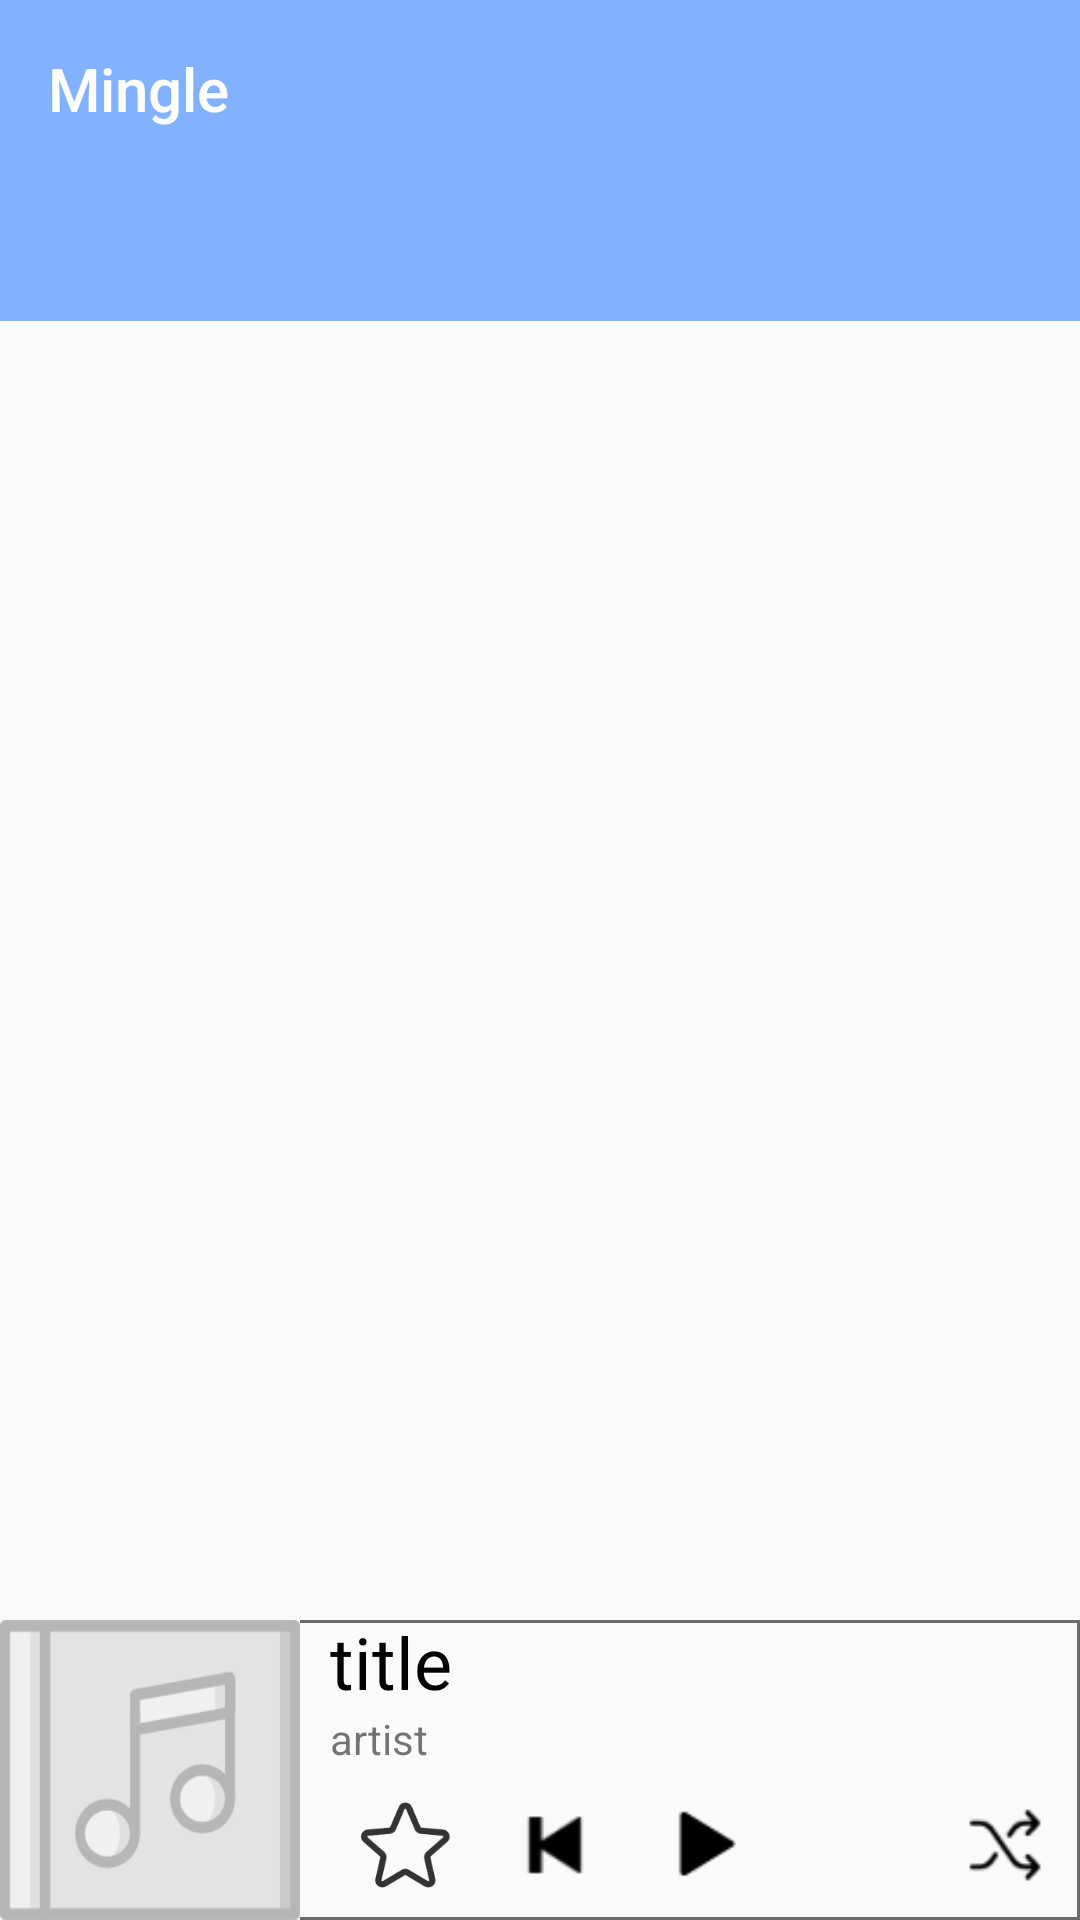

Layout XML and referenced resources for this Android screen:
<!-- AndroidManifest.xml: activity theme AppTheme -->
<!-- res/layout/activity_main.xml -->
<?xml version="1.0" encoding="utf-8"?>
<RelativeLayout
    xmlns:android="http://schemas.android.com/apk/res/android"
    xmlns:app="http://schemas.android.com/apk/res-auto"
    xmlns:tools="http://schemas.android.com/tools"
    android:layout_width="match_parent"
    android:layout_height="match_parent"
    android:orientation="vertical"
    tools:context=".MainActivity">

    <android.support.design.widget.AppBarLayout
        android:id="@+id/appBar"
        android:layout_width="match_parent"
        android:layout_height="wrap_content"
        android:theme="@style/AppTheme.AppBarOverlay">

        <TextView
            android:id="@+id/title"
            android:layout_width="wrap_content"
            android:layout_height="wrap_content"
            android:gravity="center"
            android:minHeight="?actionBarSize"
            android:padding="@dimen/appbar_padding"
            android:text="@string/app_name"
            android:textAppearance="@style/TextAppearance.Widget.AppCompat.Toolbar.Title" />

        <android.support.design.widget.TabLayout
            android:id="@+id/tabs"
            android:layout_width="match_parent"
            android:layout_height="wrap_content"
            android:background="?attr/colorPrimary" />
    </android.support.design.widget.AppBarLayout>

    <android.support.v4.view.ViewPager
        android:id="@+id/view_pager"
        android:layout_width="match_parent"
        android:layout_height="wrap_content"
        android:layout_below="@+id/appBar"
        android:layout_above="@+id/layout_player_bot">
    </android.support.v4.view.ViewPager>

    <LinearLayout
        android:id="@+id/layout_player_bot"
        android:layout_width="match_parent"
        android:layout_height="100dp"
        android:orientation="horizontal"
        android:layout_alignParentBottom="true"
        android:background="@drawable/bg_transparent_border">

        <ImageView
            android:id="@+id/iv_albumArtMain"
            android:layout_height="100dp"
            android:layout_width="100dp"
            android:layout_gravity="center"
            android:src="@drawable/default_album_image"
            android:scaleType="fitXY" />

        <GridLayout
            android:layout_width="match_parent"
            android:layout_height="match_parent"
            android:paddingLeft="10dp"
            android:orientation="vertical">
            <LinearLayout
                android:id="@+id/layout_titleArtist"
                android:layout_width="match_parent"
                android:layout_height="50dp"
                android:orientation="vertical">
                <TextView
                    android:id="@+id/tv_title"
                    android:layout_width="wrap_content"
                    android:layout_height="30dp"
                    android:gravity="bottom"
                    android:singleLine="true"
                    android:text="title"
                    android:textSize="24sp"
                    android:textColor="#000000"/>
                <TextView
                    android:id="@+id/tv_artist"
                    android:layout_width="wrap_content"
                    android:layout_height="20dp"
                    android:singleLine="true"
                    android:text="artist" />
            </LinearLayout>
            <LinearLayout
                android:layout_width="match_parent"
                android:layout_height="50dp"
                android:layout_gravity="bottom"
                android:orientation="horizontal">
                <ImageButton
                    android:id="@+id/btn_favorite"
                    android:layout_width="50dp"
                    android:layout_height="50dp"
                    android:scaleType="fitXY"
                    android:background="?attr/selectableItemBackground"
                    android:src="@drawable/favorite_off"/>
                <ImageButton
                    android:id="@+id/btn_prev"
                    android:layout_height="50dp"
                    android:layout_width="50dp"
                    android:src="@drawable/prev"
                    android:scaleType="fitXY"
                    android:background="?attr/selectableItemBackground" />
                <ImageButton
                    android:id="@+id/btn_playPause"
                    android:layout_width="50dp"
                    android:layout_height="50dp"
                    android:src="@drawable/play"
                    android:scaleType="fitXY"
                    android:background="?attr/selectableItemBackground" />
                <ImageButton
                    android:id="@+id/btn_next"
                    android:layout_width="50dp"
                    android:layout_height="50dp"
                    android:src="@drawable/next"
                    android:scaleType="fitXY"
                    android:background="?attr/selectableItemBackground" />
                <ImageButton
                    android:id="@+id/btn_shuffle"
                    android:layout_width="50dp"
                    android:layout_height="50dp"
                    android:src="@drawable/shuffle"
                    android:scaleType="fitXY"
                    android:background="?attr/selectableItemBackground"/>
            </LinearLayout>
        </GridLayout>
    </LinearLayout>
</RelativeLayout>
<!-- resources referenced by this layout -->
<resources>
  <dimen name="appbar_padding">16dp</dimen>
  <!-- drawable bg_transparent_border (drawable) -->
  <?xml version="1.0" encoding="utf-8"?>
  <selector xmlns:android="http://schemas.android.com/apk/res/android">
      <item>
          <layer-list>
              <item android:bottom="0dp">
                  <shape>
                      <solid android:color="#00000000" />
                      <stroke android:width="1dp" android:color="#6a6a6a" />
                  </shape>
              </item>
          </layer-list>
      </item>
  </selector>
  
      
  <!-- drawable default_album_image: png bitmap (drawable, 4923 bytes) -->
  <!-- drawable favorite_off: png bitmap (drawable, 5114 bytes) -->
  <!-- drawable play: png bitmap (drawable, 510 bytes) -->
  <!-- drawable prev: png bitmap (drawable, 575 bytes) -->
  <!-- drawable shuffle: png bitmap (drawable, 963 bytes) -->
  <string name="app_name">Mingle</string>
  <style name="AppTheme.AppBarOverlay" parent="ThemeOverlay.AppCompat.Dark.ActionBar" />
  <style name="AppTheme" parent="Theme.AppCompat.Light.DarkActionBar">
          
          <item name="colorPrimary">@color/colorPrimary</item> 
          <item name="colorPrimaryDark">@android:color/transparent</item> 
          <item name="colorAccent">@color/colorAccent</item>
  
          
          <item name="windowActionBar">false</item>
          <item name="windowNoTitle">true</item>
          
          <item name="android:windowFullscreen">true</item>
      </style>
  <color name="colorPrimary">#82B1FF</color>
  <color name="colorAccent">#D81B60</color>
</resources>
